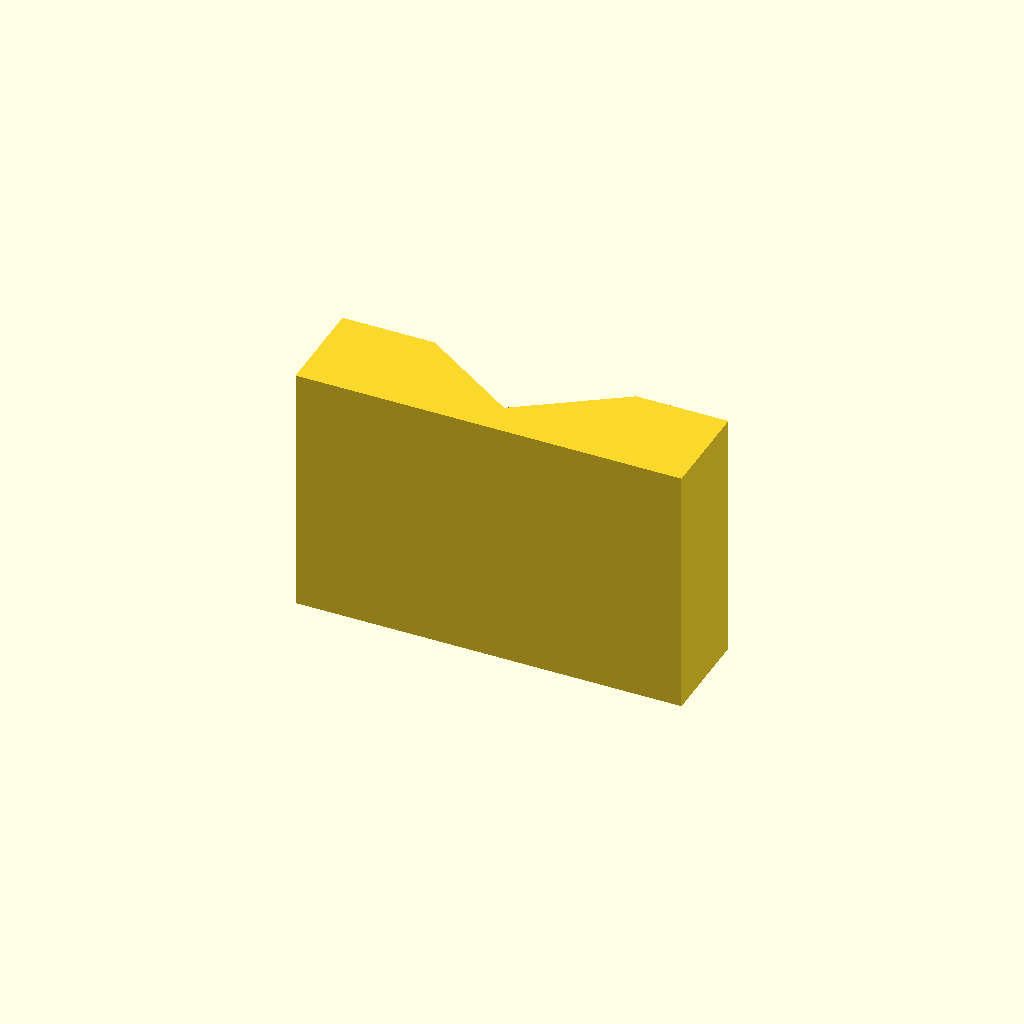
Cell 1 — every parameter at its default value.
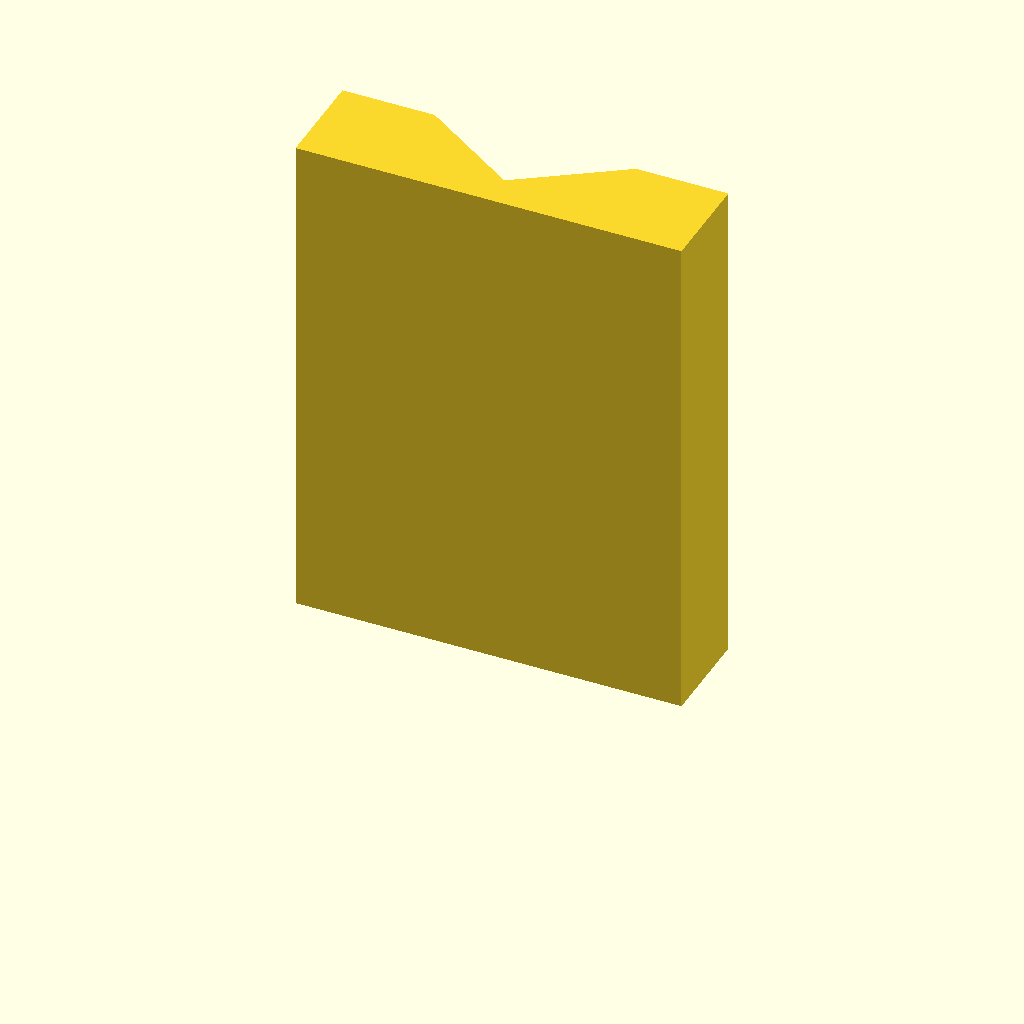
Cell 2: plate_t = 60 (everything else at default).
All cells are drawn from one camera (rotation 55°, 0°, 25°, orthographic, colour scheme Cornfield), so only the parameter changes between them.
The OpenSCAD source (optional_data/data/sketch2/vguides/part_0003.scad):
$fn = 32;

// ----------------------------------------------------------------------
// V guide rail: vway, 46 mm wide
// ----------------------------------------------------------------------

// --- parameters (mm) ---
rail_w = 46;              // rail width, X
base_t = 12;              // base plate thickness
v_depth = 8;              // V feature depth / height
v_half_w = 12;            // half width of the V at the base face
plate_t = 30;             // rail length, Z (the extrusion height)
fit_tol = 0.05;           // declared fit tolerance (prompt contract)
free_tol = 0.3;           // declared free tolerance (prompt contract)

profile = [[0, 0], [46, 0], [46, 12], [35, 12], [23, 4], [11, 12], [0, 12]];  // primary outline, 7 points, counter clockwise

// --- the one profile operation ---
linear_extrude(height = plate_t) polygon(points = profile);
Parameter table extracted from the source (name, type, default, range or options):
rail_w: number, default 46
base_t: number, default 12
v_depth: number, default 8
v_half_w: number, default 12
plate_t: number, default 30
fit_tol: number, default 0.05
free_tol: number, default 0.3
